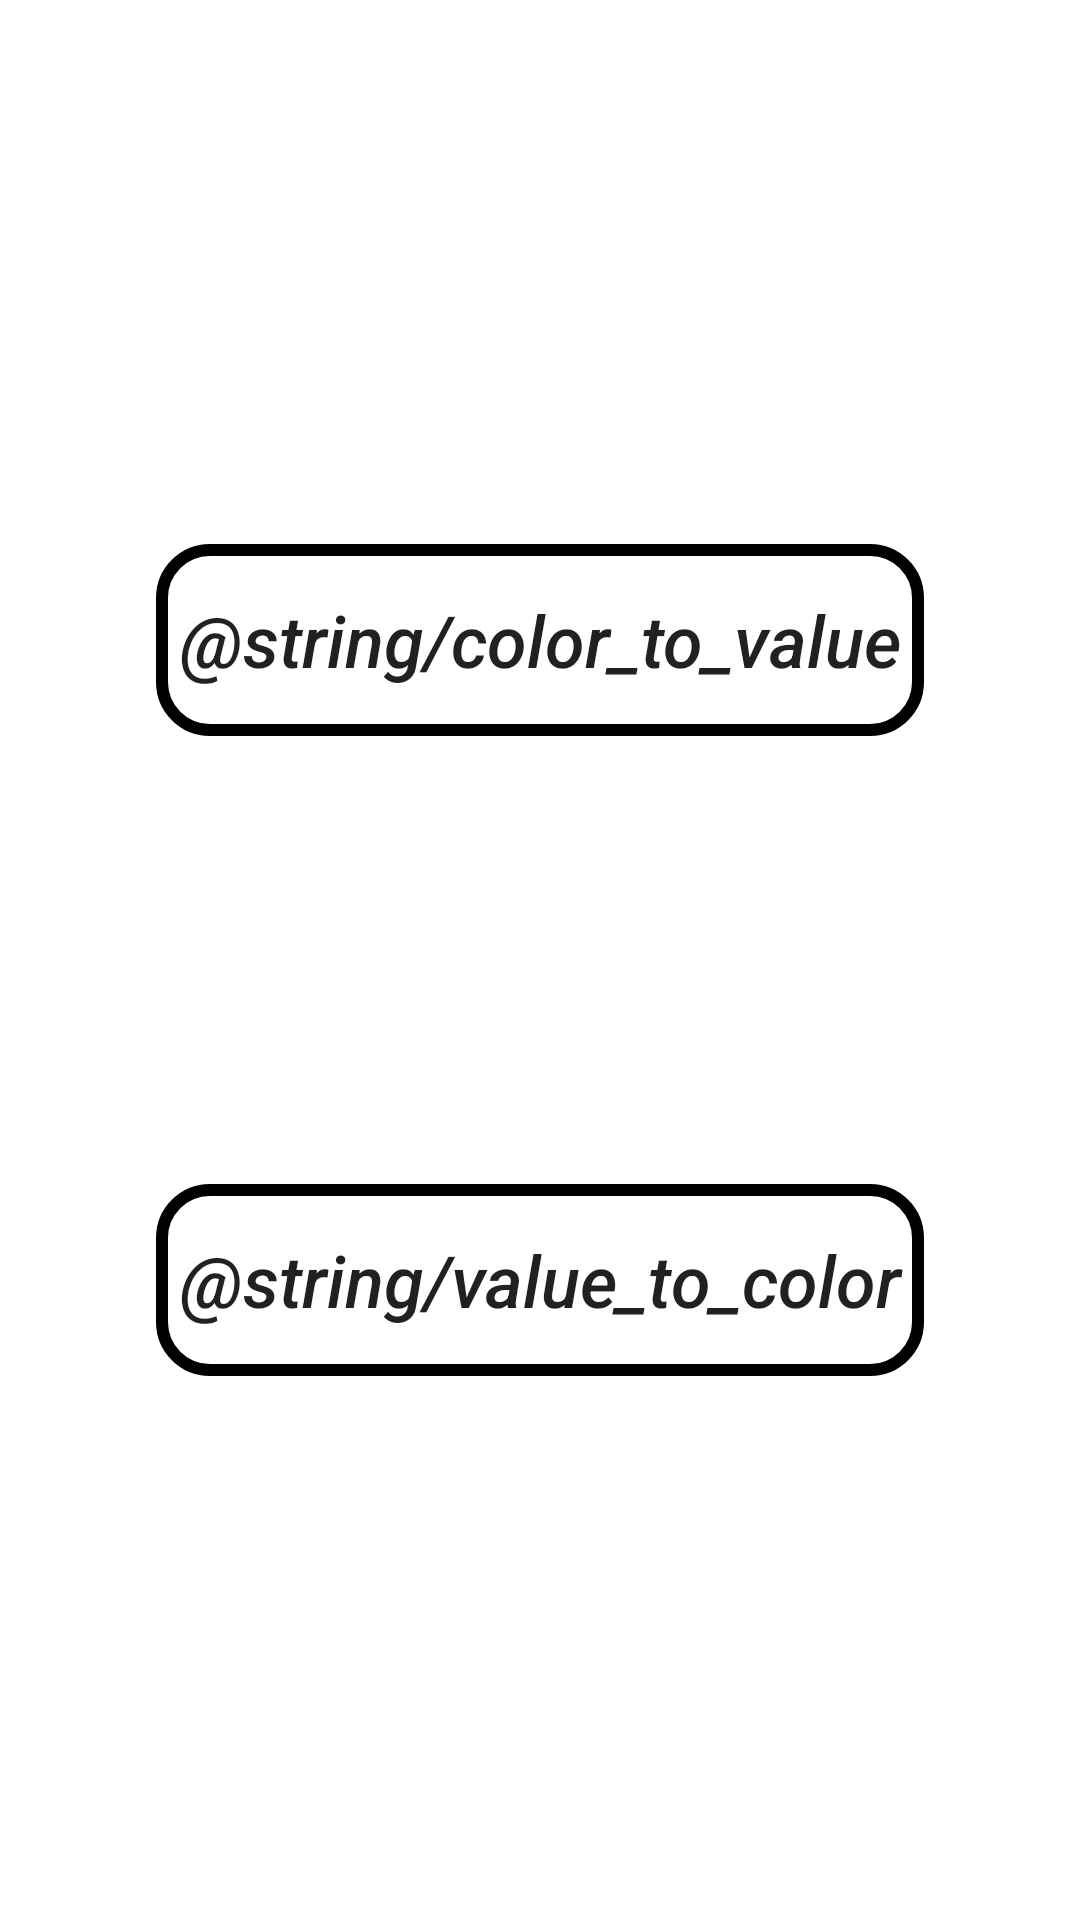

This screen was rendered from an Android layout file. Write that file and the resources it references.
<!-- AndroidManifest.xml: application theme Theme.ResistanceCalculator -->
<!-- res/layout/activity_main.xml -->
<?xml version="1.0" encoding="utf-8"?>
<androidx.constraintlayout.widget.ConstraintLayout xmlns:android="http://schemas.android.com/apk/res/android"
    xmlns:app="http://schemas.android.com/apk/res-auto"
    android:layout_width="match_parent"
    android:layout_height="match_parent">

    <Button
        android:id="@+id/color_to_value_button"
        android:layout_width="256dp"
        android:layout_height="wrap_content"
        android:minHeight="64dp"
        android:layout_marginStart="32dp"
        android:layout_marginTop="32dp"
        android:layout_marginEnd="32dp"
        android:background="@drawable/custom_button"
        android:text="@string/color_to_value"
        android:textAllCaps="false"
        android:textSize="24sp"
        android:textStyle="italic"
        app:layout_constraintBottom_toTopOf="@+id/value_to_color_button"
        app:layout_constraintEnd_toEndOf="parent"
        app:layout_constraintHorizontal_bias="0.497"
        app:layout_constraintStart_toStartOf="parent"
        app:layout_constraintTop_toTopOf="parent" />

    <Button
        android:id="@+id/value_to_color_button"
        android:layout_width="256dp"
        android:layout_height="wrap_content"
        android:minHeight="64dp"
        android:layout_marginStart="32dp"
        android:layout_marginEnd="32dp"
        android:layout_marginBottom="32dp"
        android:background="@drawable/custom_button"
        android:text="@string/value_to_color"
        android:textAllCaps="false"
        android:textSize="24sp"
        android:textStyle="italic"
        app:layout_constraintBottom_toBottomOf="parent"
        app:layout_constraintEnd_toEndOf="parent"
        app:layout_constraintHorizontal_bias="0.497"
        app:layout_constraintStart_toStartOf="parent"
        app:layout_constraintTop_toBottomOf="@+id/color_to_value_button" />

</androidx.constraintlayout.widget.ConstraintLayout>
<!-- resources referenced by this layout -->
<resources>
  <!-- drawable custom_button (drawable) -->
  <?xml version="1.0" encoding="utf-8"?>
  <shape xmlns:android="http://schemas.android.com/apk/res/android" android:shape="rectangle">
  
      <stroke android:width="4dp" />
      <corners android:radius="16dp"/>
  
  </shape>
  <style name="Theme.ResistanceCalculator" parent="Theme.MaterialComponents.DayNight.DarkActionBar">
          
          <item name="colorPrimary">@color/purple_500</item>
          <item name="colorPrimaryVariant">@color/purple_700</item>
          <item name="colorOnPrimary">@color/white</item>
          
          <item name="colorSecondary">@color/teal_200</item>
          <item name="colorSecondaryVariant">@color/teal_700</item>
          <item name="colorOnSecondary">@color/black</item>
          
          <item name="android:statusBarColor" tools:targetApi="l">?attr/colorPrimaryVariant</item>
          
      </style>
  <color name="white">#FFFFFF</color>
  <color name="black">#000000</color>
  <!-- not gathered from this repository: default colours our renderer supplied (Android Studio template values) -->
  <color name="purple_500">#FF6200EE</color>
  <color name="purple_700">#FF3700B3</color>
  <color name="teal_200">#FF03DAC5</color>
  <color name="teal_700">#FF018786</color>
</resources>
